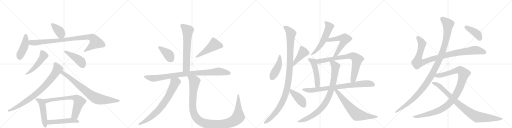
t = 0.00 s
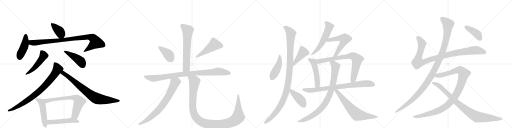
t = 5.21 s
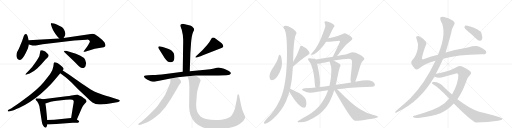
t = 10.42 s
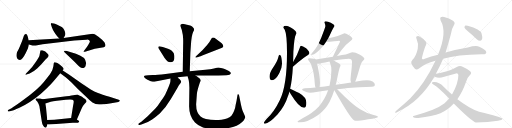
t = 15.63 s
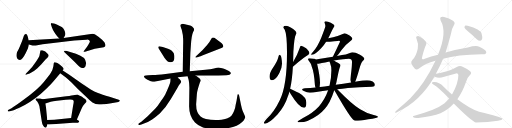
t = 20.84 s
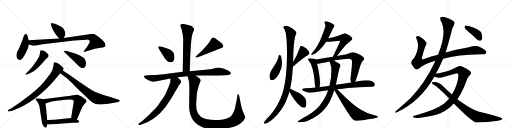
t = 26.05 s

The animated SVG that drew these frames (rendered in a browser with its animation timeline set to each time). Animation: 32 CSS @keyframes rules; one cycle of 26.05 s.

<svg version="1.1" viewBox="0 0 4096 1024" xmlns="http://www.w3.org/2000/svg">
  <g stroke="lightgray" stroke-dasharray="1,1" stroke-width="1" transform="scale(4, 4)">
    <line x1="0" y1="0" x2="256" y2="256"></line>
    <line x1="256" y1="0" x2="0" y2="256"></line>
    <line x1="128" y1="0" x2="128" y2="256"></line>
    <line x1="0" y1="128" x2="256" y2="128"></line>
    <line x1="256" y1="0" x2="512" y2="256"></line>
    <line x1="512" y1="0" x2="256" y2="256"></line>
    <line x1="384" y1="0" x2="384" y2="256"></line>
    <line x1="256" y1="128" x2="512" y2="128"></line>
    <line x1="512" y1="0" x2="768" y2="256"></line>
    <line x1="768" y1="0" x2="512" y2="256"></line>
    <line x1="640" y1="0" x2="640" y2="256"></line>
    <line x1="512" y1="128" x2="768" y2="128"></line>
    <line x1="768" y1="0" x2="1024" y2="256"></line>
    <line x1="1024" y1="0" x2="768" y2="256"></line>
    <line x1="896" y1="0" x2="896" y2="256"></line>
    <line x1="768" y1="128" x2="1024" y2="128"></line>
  </g>
<g transform="scale(1, -1) translate(0, -850)">
   <style type="text/css">
    @keyframes keyframes0 {
      from {
       stroke: black;
       stroke-dashoffset: 391;
       stroke-width: 128;
       }
       56% {
       animation-timing-function: step-end;
       stroke: black;
       stroke-dashoffset: 0;
       stroke-width: 128;
       }
       to {
       stroke: black;
       stroke-width: 1024;
       }
       }
       #make-me-a-hanzi-animation-0 {
         animation: keyframes0 0.568197s both;
         animation-delay: 0.000000s;
         animation-timing-function: linear;
       }
    @keyframes keyframes1 {
      from {
       stroke: black;
       stroke-dashoffset: 442;
       stroke-width: 128;
       }
       59% {
       animation-timing-function: step-end;
       stroke: black;
       stroke-dashoffset: 0;
       stroke-width: 128;
       }
       to {
       stroke: black;
       stroke-width: 1024;
       }
       }
       #make-me-a-hanzi-animation-1 {
         animation: keyframes1 0.609701s both;
         animation-delay: 0.568197s;
         animation-timing-function: linear;
       }
    @keyframes keyframes2 {
      from {
       stroke: black;
       stroke-dashoffset: 929;
       stroke-width: 128;
       }
       75% {
       animation-timing-function: step-end;
       stroke: black;
       stroke-dashoffset: 0;
       stroke-width: 128;
       }
       to {
       stroke: black;
       stroke-width: 1024;
       }
       }
       #make-me-a-hanzi-animation-2 {
         animation: keyframes2 1.006022s both;
         animation-delay: 1.177897s;
         animation-timing-function: linear;
       }
    @keyframes keyframes3 {
      from {
       stroke: black;
       stroke-dashoffset: 499;
       stroke-width: 128;
       }
       62% {
       animation-timing-function: step-end;
       stroke: black;
       stroke-dashoffset: 0;
       stroke-width: 128;
       }
       to {
       stroke: black;
       stroke-width: 1024;
       }
       }
       #make-me-a-hanzi-animation-3 {
         animation: keyframes3 0.656087s both;
         animation-delay: 2.183919s;
         animation-timing-function: linear;
       }
    @keyframes keyframes4 {
      from {
       stroke: black;
       stroke-dashoffset: 449;
       stroke-width: 128;
       }
       59% {
       animation-timing-function: step-end;
       stroke: black;
       stroke-dashoffset: 0;
       stroke-width: 128;
       }
       to {
       stroke: black;
       stroke-width: 1024;
       }
       }
       #make-me-a-hanzi-animation-4 {
         animation: keyframes4 0.615397s both;
         animation-delay: 2.840007s;
         animation-timing-function: linear;
       }
    @keyframes keyframes5 {
      from {
       stroke: black;
       stroke-dashoffset: 830;
       stroke-width: 128;
       }
       73% {
       animation-timing-function: step-end;
       stroke: black;
       stroke-dashoffset: 0;
       stroke-width: 128;
       }
       to {
       stroke: black;
       stroke-width: 1024;
       }
       }
       #make-me-a-hanzi-animation-5 {
         animation: keyframes5 0.925456s both;
         animation-delay: 3.455404s;
         animation-timing-function: linear;
       }
    @keyframes keyframes6 {
      from {
       stroke: black;
       stroke-dashoffset: 783;
       stroke-width: 128;
       }
       72% {
       animation-timing-function: step-end;
       stroke: black;
       stroke-dashoffset: 0;
       stroke-width: 128;
       }
       to {
       stroke: black;
       stroke-width: 1024;
       }
       }
       #make-me-a-hanzi-animation-6 {
         animation: keyframes6 0.887207s both;
         animation-delay: 4.380859s;
         animation-timing-function: linear;
       }
    @keyframes keyframes7 {
      from {
       stroke: black;
       stroke-dashoffset: 497;
       stroke-width: 128;
       }
       62% {
       animation-timing-function: step-end;
       stroke: black;
       stroke-dashoffset: 0;
       stroke-width: 128;
       }
       to {
       stroke: black;
       stroke-width: 1024;
       }
       }
       #make-me-a-hanzi-animation-7 {
         animation: keyframes7 0.654460s both;
         animation-delay: 5.268066s;
         animation-timing-function: linear;
       }
    @keyframes keyframes8 {
      from {
       stroke: black;
       stroke-dashoffset: 698;
       stroke-width: 128;
       }
       69% {
       animation-timing-function: step-end;
       stroke: black;
       stroke-dashoffset: 0;
       stroke-width: 128;
       }
       to {
       stroke: black;
       stroke-width: 1024;
       }
       }
       #make-me-a-hanzi-animation-8 {
         animation: keyframes8 0.818034s both;
         animation-delay: 5.922526s;
         animation-timing-function: linear;
       }
    @keyframes keyframes9 {
      from {
       stroke: black;
       stroke-dashoffset: 503;
       stroke-width: 128;
       }
       62% {
       animation-timing-function: step-end;
       stroke: black;
       stroke-dashoffset: 0;
       stroke-width: 128;
       }
       to {
       stroke: black;
       stroke-width: 1024;
       }
       }
       #make-me-a-hanzi-animation-9 {
         animation: keyframes9 0.659342s both;
         animation-delay: 6.740560s;
         animation-timing-function: linear;
       }
    @keyframes keyframes10 {
      from {
       stroke: black;
       stroke-dashoffset: 651;
       stroke-width: 128;
       }
       68% {
       animation-timing-function: step-end;
       stroke: black;
       stroke-dashoffset: 0;
       stroke-width: 128;
       }
       to {
       stroke: black;
       stroke-width: 1024;
       }
       }
       #make-me-a-hanzi-animation-10 {
         animation: keyframes10 0.779785s both;
         animation-delay: 7.399902s;
         animation-timing-function: linear;
       }
    @keyframes keyframes11 {
      from {
       stroke: black;
       stroke-dashoffset: 389;
       stroke-width: 128;
       }
       56% {
       animation-timing-function: step-end;
       stroke: black;
       stroke-dashoffset: 0;
       stroke-width: 128;
       }
       to {
       stroke: black;
       stroke-width: 1024;
       }
       }
       #make-me-a-hanzi-animation-11 {
         animation: keyframes11 0.566569s both;
         animation-delay: 8.179688s;
         animation-timing-function: linear;
       }
    @keyframes keyframes12 {
      from {
       stroke: black;
       stroke-dashoffset: 492;
       stroke-width: 128;
       }
       62% {
       animation-timing-function: step-end;
       stroke: black;
       stroke-dashoffset: 0;
       stroke-width: 128;
       }
       to {
       stroke: black;
       stroke-width: 1024;
       }
       }
       #make-me-a-hanzi-animation-12 {
         animation: keyframes12 0.650391s both;
         animation-delay: 8.746257s;
         animation-timing-function: linear;
       }
    @keyframes keyframes13 {
      from {
       stroke: black;
       stroke-dashoffset: 940;
       stroke-width: 128;
       }
       75% {
       animation-timing-function: step-end;
       stroke: black;
       stroke-dashoffset: 0;
       stroke-width: 128;
       }
       to {
       stroke: black;
       stroke-width: 1024;
       }
       }
       #make-me-a-hanzi-animation-13 {
         animation: keyframes13 1.014974s both;
         animation-delay: 9.396647s;
         animation-timing-function: linear;
       }
    @keyframes keyframes14 {
      from {
       stroke: black;
       stroke-dashoffset: 743;
       stroke-width: 128;
       }
       71% {
       animation-timing-function: step-end;
       stroke: black;
       stroke-dashoffset: 0;
       stroke-width: 128;
       }
       to {
       stroke: black;
       stroke-width: 1024;
       }
       }
       #make-me-a-hanzi-animation-14 {
         animation: keyframes14 0.854655s both;
         animation-delay: 10.411621s;
         animation-timing-function: linear;
       }
    @keyframes keyframes15 {
      from {
       stroke: black;
       stroke-dashoffset: 1157;
       stroke-width: 128;
       }
       79% {
       animation-timing-function: step-end;
       stroke: black;
       stroke-dashoffset: 0;
       stroke-width: 128;
       }
       to {
       stroke: black;
       stroke-width: 1024;
       }
       }
       #make-me-a-hanzi-animation-15 {
         animation: keyframes15 1.191569s both;
         animation-delay: 11.266276s;
         animation-timing-function: linear;
       }
    @keyframes keyframes16 {
      from {
       stroke: black;
       stroke-dashoffset: 449;
       stroke-width: 128;
       }
       59% {
       animation-timing-function: step-end;
       stroke: black;
       stroke-dashoffset: 0;
       stroke-width: 128;
       }
       to {
       stroke: black;
       stroke-width: 1024;
       }
       }
       #make-me-a-hanzi-animation-16 {
         animation: keyframes16 0.615397s both;
         animation-delay: 12.457845s;
         animation-timing-function: linear;
       }
    @keyframes keyframes17 {
      from {
       stroke: black;
       stroke-dashoffset: 423;
       stroke-width: 128;
       }
       58% {
       animation-timing-function: step-end;
       stroke: black;
       stroke-dashoffset: 0;
       stroke-width: 128;
       }
       to {
       stroke: black;
       stroke-width: 1024;
       }
       }
       #make-me-a-hanzi-animation-17 {
         animation: keyframes17 0.594238s both;
         animation-delay: 13.073242s;
         animation-timing-function: linear;
       }
    @keyframes keyframes18 {
      from {
       stroke: black;
       stroke-dashoffset: 1103;
       stroke-width: 128;
       }
       78% {
       animation-timing-function: step-end;
       stroke: black;
       stroke-dashoffset: 0;
       stroke-width: 128;
       }
       to {
       stroke: black;
       stroke-width: 1024;
       }
       }
       #make-me-a-hanzi-animation-18 {
         animation: keyframes18 1.147624s both;
         animation-delay: 13.667480s;
         animation-timing-function: linear;
       }
    @keyframes keyframes19 {
      from {
       stroke: black;
       stroke-dashoffset: 424;
       stroke-width: 128;
       }
       58% {
       animation-timing-function: step-end;
       stroke: black;
       stroke-dashoffset: 0;
       stroke-width: 128;
       }
       to {
       stroke: black;
       stroke-width: 1024;
       }
       }
       #make-me-a-hanzi-animation-19 {
         animation: keyframes19 0.595052s both;
         animation-delay: 14.815104s;
         animation-timing-function: linear;
       }
    @keyframes keyframes20 {
      from {
       stroke: black;
       stroke-dashoffset: 570;
       stroke-width: 128;
       }
       65% {
       animation-timing-function: step-end;
       stroke: black;
       stroke-dashoffset: 0;
       stroke-width: 128;
       }
       to {
       stroke: black;
       stroke-width: 1024;
       }
       }
       #make-me-a-hanzi-animation-20 {
         animation: keyframes20 0.713867s both;
         animation-delay: 15.410156s;
         animation-timing-function: linear;
       }
    @keyframes keyframes21 {
      from {
       stroke: black;
       stroke-dashoffset: 566;
       stroke-width: 128;
       }
       65% {
       animation-timing-function: step-end;
       stroke: black;
       stroke-dashoffset: 0;
       stroke-width: 128;
       }
       to {
       stroke: black;
       stroke-width: 1024;
       }
       }
       #make-me-a-hanzi-animation-21 {
         animation: keyframes21 0.710612s both;
         animation-delay: 16.124023s;
         animation-timing-function: linear;
       }
    @keyframes keyframes22 {
      from {
       stroke: black;
       stroke-dashoffset: 500;
       stroke-width: 128;
       }
       62% {
       animation-timing-function: step-end;
       stroke: black;
       stroke-dashoffset: 0;
       stroke-width: 128;
       }
       to {
       stroke: black;
       stroke-width: 1024;
       }
       }
       #make-me-a-hanzi-animation-22 {
         animation: keyframes22 0.656901s both;
         animation-delay: 16.834635s;
         animation-timing-function: linear;
       }
    @keyframes keyframes23 {
      from {
       stroke: black;
       stroke-dashoffset: 778;
       stroke-width: 128;
       }
       72% {
       animation-timing-function: step-end;
       stroke: black;
       stroke-dashoffset: 0;
       stroke-width: 128;
       }
       to {
       stroke: black;
       stroke-width: 1024;
       }
       }
       #make-me-a-hanzi-animation-23 {
         animation: keyframes23 0.883138s both;
         animation-delay: 17.491536s;
         animation-timing-function: linear;
       }
    @keyframes keyframes24 {
      from {
       stroke: black;
       stroke-dashoffset: 820;
       stroke-width: 128;
       }
       73% {
       animation-timing-function: step-end;
       stroke: black;
       stroke-dashoffset: 0;
       stroke-width: 128;
       }
       to {
       stroke: black;
       stroke-width: 1024;
       }
       }
       #make-me-a-hanzi-animation-24 {
         animation: keyframes24 0.917318s both;
         animation-delay: 18.374674s;
         animation-timing-function: linear;
       }
    @keyframes keyframes25 {
      from {
       stroke: black;
       stroke-dashoffset: 889;
       stroke-width: 128;
       }
       74% {
       animation-timing-function: step-end;
       stroke: black;
       stroke-dashoffset: 0;
       stroke-width: 128;
       }
       to {
       stroke: black;
       stroke-width: 1024;
       }
       }
       #make-me-a-hanzi-animation-25 {
         animation: keyframes25 0.973470s both;
         animation-delay: 19.291992s;
         animation-timing-function: linear;
       }
    @keyframes keyframes26 {
      from {
       stroke: black;
       stroke-dashoffset: 683;
       stroke-width: 128;
       }
       69% {
       animation-timing-function: step-end;
       stroke: black;
       stroke-dashoffset: 0;
       stroke-width: 128;
       }
       to {
       stroke: black;
       stroke-width: 1024;
       }
       }
       #make-me-a-hanzi-animation-26 {
         animation: keyframes26 0.805827s both;
         animation-delay: 20.265462s;
         animation-timing-function: linear;
       }
    @keyframes keyframes27 {
      from {
       stroke: black;
       stroke-dashoffset: 1018;
       stroke-width: 128;
       }
       77% {
       animation-timing-function: step-end;
       stroke: black;
       stroke-dashoffset: 0;
       stroke-width: 128;
       }
       to {
       stroke: black;
       stroke-width: 1024;
       }
       }
       #make-me-a-hanzi-animation-27 {
         animation: keyframes27 1.078451s both;
         animation-delay: 21.071289s;
         animation-timing-function: linear;
       }
    @keyframes keyframes28 {
      from {
       stroke: black;
       stroke-dashoffset: 1170;
       stroke-width: 128;
       }
       79% {
       animation-timing-function: step-end;
       stroke: black;
       stroke-dashoffset: 0;
       stroke-width: 128;
       }
       to {
       stroke: black;
       stroke-width: 1024;
       }
       }
       #make-me-a-hanzi-animation-28 {
         animation: keyframes28 1.202148s both;
         animation-delay: 22.149740s;
         animation-timing-function: linear;
       }
    @keyframes keyframes29 {
      from {
       stroke: black;
       stroke-dashoffset: 1077;
       stroke-width: 128;
       }
       78% {
       animation-timing-function: step-end;
       stroke: black;
       stroke-dashoffset: 0;
       stroke-width: 128;
       }
       to {
       stroke: black;
       stroke-width: 1024;
       }
       }
       #make-me-a-hanzi-animation-29 {
         animation: keyframes29 1.126465s both;
         animation-delay: 23.351888s;
         animation-timing-function: linear;
       }
    @keyframes keyframes30 {
      from {
       stroke: black;
       stroke-dashoffset: 906;
       stroke-width: 128;
       }
       75% {
       animation-timing-function: step-end;
       stroke: black;
       stroke-dashoffset: 0;
       stroke-width: 128;
       }
       to {
       stroke: black;
       stroke-width: 1024;
       }
       }
       #make-me-a-hanzi-animation-30 {
         animation: keyframes30 0.987305s both;
         animation-delay: 24.478353s;
         animation-timing-function: linear;
       }
    @keyframes keyframes31 {
      from {
       stroke: black;
       stroke-dashoffset: 408;
       stroke-width: 128;
       }
       57% {
       animation-timing-function: step-end;
       stroke: black;
       stroke-dashoffset: 0;
       stroke-width: 128;
       }
       to {
       stroke: black;
       stroke-width: 1024;
       }
       }
       #make-me-a-hanzi-animation-31 {
         animation: keyframes31 0.582031s both;
         animation-delay: 25.465658s;
         animation-timing-function: linear;
       }
</style>
<path d="M 509 546 L 519 564 Q 523 567 523 584 Q 515 622 494 635 Q 481 642 454 655 Q 436 661 431 662 L 415 665 Q 409 666 407 661 Q 405 656 409 651 L 414 635 Q 422 609 441 583 Q 460 556 474 542 C 495 520 495 520 509 546 Z" fill="lightgray"></path> 
<path d="M 229 528 L 223 554 Q 219 568 214 574 Q 209 580 206 579 Q 196 577 191 564 L 176 520 L 151 460 L 137 434 Q 125 403 138 382 Q 144 371 158 371 Q 177 368 205 424 L 223 462 Q 230 489 231 495 L 229 528 Z" fill="lightgray"></path> 
<path d="M 711 530 Q 718 524 719 518 Q 720 511 695 474 L 674 447 Q 667 437 668 436 Q 669 434 680 437 L 706 445 Q 732 453 758 460 L 830 472 Q 844 476 844 489 Q 844 494 839 505 Q 835 516 802 544 Q 770 571 761 575 Q 752 579 741 580 L 509 546 L 474 542 L 229 528 C 199 526 202 504 231 495 L 260 486 Q 266 484 286 487 L 341 496 L 594 527 L 692 532 Q 701 535 711 530 Z" fill="lightgray"></path> 
<path d="M 224 278 L 212 266 Q 202 256 203 253 Q 205 250 218 256 L 237 263 Q 253 270 261 276 Q 270 281 297 303 L 331 336 L 364 374 Q 373 384 381 391 Q 396 405 383 418 Q 363 444 339 448 Q 328 450 325 448 Q 323 446 322 438 L 315 402 Q 310 390 286 354 Q 263 317 224 278 Z" fill="lightgray"></path> 
<path d="M 516 432 L 598 354 L 625 326 Q 642 308 655 307 Q 668 306 673 309 Q 680 316 684 321 Q 695 346 681 372 Q 665 407 561 434 L 529 444 Q 513 445 512 443 Q 511 439 516 432 Z" fill="lightgray"></path> 
<path d="M 502 286 L 507 294 Q 514 301 498 317 Q 482 333 474 337 Q 466 341 455 348 Q 444 355 434 352 Q 431 350 430 342 L 427 320 Q 422 290 407 269 Q 393 247 349 193 Q 306 139 186 50 Q 121 2 92 -15 L 65 -30 Q 60 -35 63 -39 Q 66 -43 80 -39 L 94 -35 Q 107 -34 151 -14 Q 238 25 325 98 Q 383 150 403 172 Q 423 193 482 264 L 502 286 Z" fill="lightgray"></path> 
<path d="M 482 264 L 525 232 Q 536 225 570 192 L 623 138 L 693 72 Q 716 47 740 31 Q 764 14 793 14 Q 822 14 878 22 L 947 35 Q 954 37 958 42 Q 962 46 950 53 L 876 76 Q 814 96 784 107 Q 754 117 726 134 L 651 184 L 554 253 L 502 286 C 477 302 458 282 482 264 Z" fill="lightgray"></path> 
<path d="M 342 57 L 321 62 L 300 63 Q 296 64 290 63 Q 284 61 284 57 Q 284 52 288 48 L 298 39 L 308 21 L 315 2 L 334 -120 Q 340 -164 365 -171 Q 371 -171 375 -158 L 379 -145 L 378 -110 L 368 -9 L 363 23 C 358 53 358 53 342 57 Z" fill="lightgray"></path> 
<path d="M 615 -106 L 654 -16 Q 659 1 676 19 Q 693 36 693 41 Q 689 52 678 60 Q 667 67 659 74 Q 651 80 634 87 Q 621 94 617 94 Q 614 94 597 90 Q 580 86 531 80 L 342 57 C 312 53 334 14 363 23 L 406 36 Q 421 40 455 44 L 527 52 L 561 54 L 579 52 Q 588 50 589 43 Q 592 36 584 0 L 569 -94 C 564 -124 603 -134 615 -106 Z" fill="lightgray"></path> 
<path d="M 379 -145 L 395 -146 L 583 -132 L 624 -132 Q 642 -124 627 -114 Q 620 -111 615 -106 C 596 -91 596 -91 569 -94 L 434 -108 L 378 -110 C 348 -111 349 -143 379 -145 Z" fill="lightgray"></path> 
<path d="M 1518 280 L 1523 429 L 1529 514 Q 1530 528 1534 555 Q 1539 582 1545 594 L 1552 608 Q 1553 614 1552 621 Q 1549 626 1541 634 Q 1531 643 1521 646 L 1471 659 Q 1457 661 1450 657 Q 1443 652 1442 650 L 1444 638 L 1454 613 Q 1465 568 1465 543 Q 1466 518 1465 486 L 1462 276 C 1462 246 1517 250 1518 280 Z" fill="lightgray"></path> 
<path d="M 1395 397 Q 1395 410 1390 424 Q 1384 435 1374 444 Q 1365 453 1344 460 L 1302 474 L 1285 478 Q 1272 481 1269 479 Q 1266 476 1266 471 Q 1266 466 1268 464 L 1317 386 Q 1339 352 1362 352 Q 1398 352 1395 397 Z" fill="lightgray"></path> 
<path d="M 1619 448 L 1568 401 Q 1560 393 1564 391 Q 1564 388 1573 390 L 1597 398 Q 1599 398 1623 408 L 1777 469 Q 1792 474 1784 490 Q 1776 505 1766 511 L 1715 548 Q 1698 551 1695 547 Q 1692 543 1685 530 Q 1679 516 1657 491 L 1619 448 Z" fill="lightgray"></path> 
<path d="M 1564 246 L 1748 246 L 1811 248 Q 1843 249 1847 264 Q 1848 270 1831 282 L 1806 295 Q 1792 301 1777 304 Q 1755 310 1747 310 Q 1739 310 1712 302 Q 1686 294 1643 292 L 1518 280 L 1462 276 L 1325 259 Q 1256 250 1222 250 L 1186 248 Q 1182 248 1167 246 Q 1153 244 1152 241 Q 1149 230 1180 213 Q 1211 196 1222 196 Q 1234 196 1253 200 L 1364 222 L 1422 233 L 1500 240 L 1564 246 Z" fill="lightgray"></path> 
<path d="M 1364 222 L 1363 199 Q 1363 185 1321 92 Q 1311 74 1285 38 Q 1262 1 1241 -20 Q 1182 -83 1131 -123 L 1112 -135 Q 1104 -140 1107 -146 Q 1111 -153 1117 -150 L 1131 -146 Q 1186 -129 1217 -106 Q 1248 -84 1278 -58 Q 1328 -7 1367 59 L 1419 147 Q 1432 170 1442 182 Q 1452 193 1448 203 L 1438 216 Q 1428 222 1422 233 C 1403 257 1365 252 1364 222 Z" fill="lightgray"></path> 
<path d="M 1513 187 L 1515 148 L 1513 5 Q 1512 -32 1524 -69 Q 1537 -106 1560 -129 Q 1583 -152 1620 -167 Q 1658 -182 1729 -182 Q 1881 -182 1937 -126 Q 1950 -113 1954 -105 Q 1958 -98 1962 -88 L 1960 -80 L 1940 -33 Q 1934 -18 1927 16 L 1913 87 Q 1911 95 1906 97 Q 1901 99 1899 85 L 1892 43 Q 1884 9 1883 -1 Q 1882 -12 1873 -36 Q 1864 -60 1853 -73 Q 1843 -86 1820 -95 Q 1800 -105 1749 -109 Q 1698 -113 1647 -101 Q 1596 -90 1579 -46 Q 1569 -26 1569 16 L 1575 99 Q 1577 127 1599 191 L 1605 205 Q 1605 213 1599 220 Q 1589 229 1583 232 Q 1581 236 1564 246 C 1540 263 1491 269 1500 240 L 1506 223 Q 1510 212 1513 187 Z" fill="lightgray"></path> 
<path d="M 2235 413 Q 2230 413 2224 384 Q 2218 359 2185 310 Q 2156 267 2156 241 Q 2156 209 2176 209 Q 2206 209 2236 269 Q 2256 310 2256 341 Q 2256 360 2252 383 Q 2248 413 2235 413 Z" fill="lightgray"></path> 
<path d="M 2343 317 Q 2443 401 2464 410 Q 2475 418 2475 428 Q 2475 440 2449 464 Q 2421 484 2407 484 Q 2402 484 2396 463 Q 2381 417 2345 354 C 2330 328 2320 298 2343 317 Z" fill="lightgray"></path> 
<path d="M 2288 644 Q 2267 644 2267 633 Q 2267 628 2278 612 Q 2296 574 2296 428 Q 2296 166 2238 48 Q 2193 -46 2134 -100 Q 2111 -127 2111 -131 Q 2111 -137 2120 -139 Q 2151 -139 2218 -68 Q 2279 0 2306 88 Q 2311 100 2315 116 L 2321 141 Q 2337 207 2343 317 L 2345 354 Q 2346 393 2347 436 Q 2354 555 2367 574 Q 2372 583 2372 585 Q 2372 602 2329 628 Q 2302 644 2288 644 Z" fill="lightgray"></path> 
<path d="M 2315 116 Q 2320 108 2328 95 Q 2393 -11 2432 -11 Q 2451 -11 2451 29 Q 2451 72 2393 106 Q 2345 132 2321 141 C 2293 152 2299 141 2315 116 Z" fill="lightgray"></path> 
<path d="M 2607 681 Q 2596 681 2596 673 Q 2596 670 2598 664 Q 2603 651 2603 640 Q 2596 614 2570 549 Q 2541 479 2506 438 Q 2487 415 2487 413 L 2500 413 Q 2521 413 2569 464 Q 2590 485 2609 516 L 2626 545 Q 2638 566 2649 592 Q 2661 618 2670 632 Q 2676 640 2676 644 Q 2676 654 2646 669 Q 2623 681 2607 681 Z" fill="lightgray"></path> 
<path d="M 2609 516 L 2611 516 Q 2636 516 2674 520 Q 2708 524 2712 524 Q 2720 524 2720 516 Q 2695 462 2663 397 C 2650 370 2677 379 2696 402 Q 2710 419 2731 449 Q 2768 498 2804 523 Q 2819 534 2819 541 Q 2819 551 2793 569 Q 2765 585 2756 585 Q 2751 585 2727 573 Q 2707 563 2665 553 Q 2646 548 2626 545 C 2596 540 2579 516 2609 516 Z" fill="lightgray"></path> 
<path d="M 2526 374 Q 2522 379 2512 381 Q 2499 384 2475 384 Q 2464 384 2464 377 Q 2464 372 2473 360 Q 2488 344 2495 314 Q 2512 274 2519 173 Q 2520 161 2524 151 C 2533 123 2553 125 2557 155 Q 2559 167 2560 188 Q 2560 239 2537 341 L 2526 374 Z" fill="lightgray"></path> 
<path d="M 2663 397 L 2526 374 C 2496 369 2507 340 2537 341 L 2548 341 Q 2558 341 2636 358 L 2671 366 Q 2757 381 2791 381 Q 2816 381 2816 356 Q 2816 317 2807 251 Q 2804 219 2804 213 Q 2804 206 2809 191 C 2817 162 2831 169 2842 197 Q 2854 225 2874 296 Q 2889 352 2902 362 Q 2915 375 2915 381 Q 2915 392 2876 415 Q 2843 432 2819 432 Q 2813 432 2794 425 Q 2767 413 2736 410 L 2696 402 L 2663 397 Z" fill="lightgray"></path> 
<path d="M 2524 151 Q 2483 146 2439 144 Q 2417 144 2416 132 Q 2417 128 2431 122 Q 2456 110 2479 109 Q 2499 109 2543 117 Q 2579 122 2625 128 L 2698 137 Q 2738 142 2783 147 Q 2870 155 2976 157 Q 2999 157 2999 172 Q 2999 186 2981 198 Q 2960 209 2936 209 Q 2901 209 2863 201 Q 2853 199 2842 197 L 2809 191 Q 2744 181 2686 172 L 2636 165 Q 2597 159 2561 155 L 2557 155 L 2524 151 Z" fill="lightgray"></path> 
<path d="M 2625 128 Q 2599 54 2551 -1 Q 2504 -52 2424 -94 Q 2380 -120 2380 -124 Q 2380 -128 2399 -128 Q 2462 -128 2545 -69 Q 2602 -28 2637 37 Q 2657 74 2674 128 L 2686 172 Q 2691 189 2695 211 Q 2712 297 2718 311 Q 2724 324 2724 329 Q 2724 339 2686 357 Q 2678 362 2671 366 C 2645 381 2626 386 2636 358 Q 2637 354 2641 344 Q 2651 319 2651 289 Q 2651 227 2636 165 L 2625 128 Z" fill="lightgray"></path> 
<path d="M 2674 128 Q 2684 113 2705 77 Q 2794 -75 2824 -105 Q 2836 -116 2844 -116 Q 2879 -116 2946 -104 Q 3024 -94 3024 -84 Q 3024 -79 2989 -70 Q 2926 -53 2881 -24 Q 2816 17 2716 119 L 2698 137 C 2676 159 2658 153 2674 128 Z" fill="lightgray"></path> 
<path d="M 3545 380 Q 3659 413 3851 416 Q 3876 413 3887 422 Q 3894 429 3887 442 Q 3880 455 3834 477 Q 3807 489 3742 470 Q 3661 457 3565 430 L 3504 412 Q 3449 399 3398 380 Q 3382 373 3378 378 Q 3372 382 3377 395 Q 3396 468 3408 490 Q 3417 503 3405 518 Q 3387 543 3356 559 Q 3343 566 3332 558 Q 3325 554 3334 534 Q 3349 503 3342 461 Q 3329 400 3300 373 Q 3285 357 3291 343 Q 3300 321 3319 301 Q 3332 288 3352 303 Q 3400 343 3484 365 L 3545 380 Z" fill="lightgray"></path> 
<path d="M 3487 260 Q 3520 321 3545 380 L 3565 430 Q 3605 565 3610 590 Q 3614 621 3632 651 Q 3645 672 3624 685 Q 3594 706 3553 714 Q 3534 718 3525 712 Q 3518 705 3525 687 Q 3580 594 3504 412 L 3484 365 Q 3397 181 3283 65 Q 3234 19 3170 -35 Q 3163 -42 3161 -48 Q 3160 -55 3176 -47 Q 3360 35 3476 238 L 3487 260 Z" fill="lightgray"></path> 
<path d="M 3659 57 Q 3699 112 3728 194 Q 3738 231 3760 250 Q 3778 265 3759 282 Q 3737 301 3701 317 Q 3679 326 3654 315 Q 3596 281 3512 265 Q 3497 264 3487 260 C 3458 254 3448 247 3476 238 Q 3477 237 3482 235 Q 3512 222 3554 237 L 3648 263 Q 3664 270 3667 251 Q 3667 184 3616 94 L 3593 63 Q 3575 42 3554 22 Q 3487 -30 3315 -75 Q 3297 -78 3307 -88 Q 3314 -95 3347 -93 Q 3459 -83 3524 -56 Q 3584 -29 3630 22 L 3659 57 Z" fill="lightgray"></path> 
<path d="M 3630 22 Q 3774 -122 3806 -129 Q 3906 -129 3984 -115 Q 4021 -109 4019 -99 Q 4016 -87 3833 -44 Q 3751 -14 3659 57 L 3616 94 Q 3582 124 3549 157 Q 3512 194 3476 194 Q 3458 195 3455 189 Q 3454 182 3470 172 Q 3507 151 3593 63 L 3630 22 Z" fill="lightgray"></path> 
<path d="M 3745 598 Q 3779 570 3814 537 Q 3827 525 3842 525 Q 3852 526 3857 539 Q 3861 552 3853 581 Q 3844 615 3741 644 Q 3726 648 3720 645 Q 3716 641 3716 629 Q 3720 619 3745 598 Z" fill="lightgray"></path> 
      <clipPath id="make-me-a-hanzi-clip-0">
      <path d="M 509 546 L 519 564 Q 523 567 523 584 Q 515 622 494 635 Q 481 642 454 655 Q 436 661 431 662 L 415 665 Q 409 666 407 661 Q 405 656 409 651 L 414 635 Q 422 609 441 583 Q 460 556 474 542 C 495 520 495 520 509 546 Z" fill="lightgray"></path>
      </clipPath>
      <path clip-path="url(#make-me-a-hanzi-clip-0)" d="M 414 657 L 472 605 L 502 556 " fill="none" id="make-me-a-hanzi-animation-0" stroke-dasharray="263 526" stroke-linecap="round"></path>

      <clipPath id="make-me-a-hanzi-clip-1">
      <path d="M 229 528 L 223 554 Q 219 568 214 574 Q 209 580 206 579 Q 196 577 191 564 L 176 520 L 151 460 L 137 434 Q 125 403 138 382 Q 144 371 158 371 Q 177 368 205 424 L 223 462 Q 230 489 231 495 L 229 528 Z" fill="lightgray"></path>
      </clipPath>
      <path clip-path="url(#make-me-a-hanzi-clip-1)" d="M 206 569 L 200 498 L 156 392 " fill="none" id="make-me-a-hanzi-animation-1" stroke-dasharray="314 628" stroke-linecap="round"></path>

      <clipPath id="make-me-a-hanzi-clip-2">
      <path d="M 711 530 Q 718 524 719 518 Q 720 511 695 474 L 674 447 Q 667 437 668 436 Q 669 434 680 437 L 706 445 Q 732 453 758 460 L 830 472 Q 844 476 844 489 Q 844 494 839 505 Q 835 516 802 544 Q 770 571 761 575 Q 752 579 741 580 L 509 546 L 474 542 L 229 528 C 199 526 202 504 231 495 L 260 486 Q 266 484 286 487 L 341 496 L 594 527 L 692 532 Q 701 535 711 530 Z" fill="lightgray"></path>
      </clipPath>
      <path clip-path="url(#make-me-a-hanzi-clip-2)" d="M 237 523 L 246 512 L 275 508 L 705 554 L 741 546 L 767 511 L 674 440 " fill="none" id="make-me-a-hanzi-animation-2" stroke-dasharray="801 1602" stroke-linecap="round"></path>

      <clipPath id="make-me-a-hanzi-clip-3">
      <path d="M 224 278 L 212 266 Q 202 256 203 253 Q 205 250 218 256 L 237 263 Q 253 270 261 276 Q 270 281 297 303 L 331 336 L 364 374 Q 373 384 381 391 Q 396 405 383 418 Q 363 444 339 448 Q 328 450 325 448 Q 323 446 322 438 L 315 402 Q 310 390 286 354 Q 263 317 224 278 Z" fill="lightgray"></path>
      </clipPath>
      <path clip-path="url(#make-me-a-hanzi-clip-3)" d="M 332 440 L 349 406 L 338 386 L 279 310 L 210 258 " fill="none" id="make-me-a-hanzi-animation-3" stroke-dasharray="371 742" stroke-linecap="round"></path>

      <clipPath id="make-me-a-hanzi-clip-4">
      <path d="M 516 432 L 598 354 L 625 326 Q 642 308 655 307 Q 668 306 673 309 Q 680 316 684 321 Q 695 346 681 372 Q 665 407 561 434 L 529 444 Q 513 445 512 443 Q 511 439 516 432 Z" fill="lightgray"></path>
      </clipPath>
      <path clip-path="url(#make-me-a-hanzi-clip-4)" d="M 516 438 L 628 374 L 651 352 L 665 323 " fill="none" id="make-me-a-hanzi-animation-4" stroke-dasharray="321 642" stroke-linecap="round"></path>

      <clipPath id="make-me-a-hanzi-clip-5">
      <path d="M 502 286 L 507 294 Q 514 301 498 317 Q 482 333 474 337 Q 466 341 455 348 Q 444 355 434 352 Q 431 350 430 342 L 427 320 Q 422 290 407 269 Q 393 247 349 193 Q 306 139 186 50 Q 121 2 92 -15 L 65 -30 Q 60 -35 63 -39 Q 66 -43 80 -39 L 94 -35 Q 107 -34 151 -14 Q 238 25 325 98 Q 383 150 403 172 Q 423 193 482 264 L 502 286 Z" fill="lightgray"></path>
      </clipPath>
      <path clip-path="url(#make-me-a-hanzi-clip-5)" d="M 440 344 L 460 294 L 427 244 L 345 149 L 214 43 L 119 -15 L 68 -35 " fill="none" id="make-me-a-hanzi-animation-5" stroke-dasharray="702 1404" stroke-linecap="round"></path>

      <clipPath id="make-me-a-hanzi-clip-6">
      <path d="M 482 264 L 525 232 Q 536 225 570 192 L 623 138 L 693 72 Q 716 47 740 31 Q 764 14 793 14 Q 822 14 878 22 L 947 35 Q 954 37 958 42 Q 962 46 950 53 L 876 76 Q 814 96 784 107 Q 754 117 726 134 L 651 184 L 554 253 L 502 286 C 477 302 458 282 482 264 Z" fill="lightgray"></path>
      </clipPath>
      <path clip-path="url(#make-me-a-hanzi-clip-6)" d="M 491 265 L 514 261 L 701 110 L 769 65 L 848 50 L 949 44 " fill="none" id="make-me-a-hanzi-animation-6" stroke-dasharray="655 1310" stroke-linecap="round"></path>

      <clipPath id="make-me-a-hanzi-clip-7">
      <path d="M 342 57 L 321 62 L 300 63 Q 296 64 290 63 Q 284 61 284 57 Q 284 52 288 48 L 298 39 L 308 21 L 315 2 L 334 -120 Q 340 -164 365 -171 Q 371 -171 375 -158 L 379 -145 L 378 -110 L 368 -9 L 363 23 C 358 53 358 53 342 57 Z" fill="lightgray"></path>
      </clipPath>
      <path clip-path="url(#make-me-a-hanzi-clip-7)" d="M 292 55 L 327 36 L 338 14 L 363 -161 " fill="none" id="make-me-a-hanzi-animation-7" stroke-dasharray="369 738" stroke-linecap="round"></path>

      <clipPath id="make-me-a-hanzi-clip-8">
      <path d="M 615 -106 L 654 -16 Q 659 1 676 19 Q 693 36 693 41 Q 689 52 678 60 Q 667 67 659 74 Q 651 80 634 87 Q 621 94 617 94 Q 614 94 597 90 Q 580 86 531 80 L 342 57 C 312 53 334 14 363 23 L 406 36 Q 421 40 455 44 L 527 52 L 561 54 L 579 52 Q 588 50 589 43 Q 592 36 584 0 L 569 -94 C 564 -124 603 -134 615 -106 Z" fill="lightgray"></path>
      </clipPath>
      <path clip-path="url(#make-me-a-hanzi-clip-8)" d="M 350 54 L 371 44 L 559 70 L 615 61 L 634 38 L 599 -75 L 579 -88 " fill="none" id="make-me-a-hanzi-animation-8" stroke-dasharray="570 1140" stroke-linecap="round"></path>

      <clipPath id="make-me-a-hanzi-clip-9">
      <path d="M 379 -145 L 395 -146 L 583 -132 L 624 -132 Q 642 -124 627 -114 Q 620 -111 615 -106 C 596 -91 596 -91 569 -94 L 434 -108 L 378 -110 C 348 -111 349 -143 379 -145 Z" fill="lightgray"></path>
      </clipPath>
      <path clip-path="url(#make-me-a-hanzi-clip-9)" d="M 383 -139 L 400 -127 L 563 -113 L 625 -123 " fill="none" id="make-me-a-hanzi-animation-9" stroke-dasharray="375 750" stroke-linecap="round"></path>

      <clipPath id="make-me-a-hanzi-clip-10">
      <path d="M 1518 280 L 1523 429 L 1529 514 Q 1530 528 1534 555 Q 1539 582 1545 594 L 1552 608 Q 1553 614 1552 621 Q 1549 626 1541 634 Q 1531 643 1521 646 L 1471 659 Q 1457 661 1450 657 Q 1443 652 1442 650 L 1444 638 L 1454 613 Q 1465 568 1465 543 Q 1466 518 1465 486 L 1462 276 C 1462 246 1517 250 1518 280 Z" fill="lightgray"></path>
      </clipPath>
      <path clip-path="url(#make-me-a-hanzi-clip-10)" d="M 1453 646 L 1502 605 L 1491 306 L 1469 283 " fill="none" id="make-me-a-hanzi-animation-10" stroke-dasharray="523 1046" stroke-linecap="round"></path>

      <clipPath id="make-me-a-hanzi-clip-11">
      <path d="M 1395 397 Q 1395 410 1390 424 Q 1384 435 1374 444 Q 1365 453 1344 460 L 1302 474 L 1285 478 Q 1272 481 1269 479 Q 1266 476 1266 471 Q 1266 466 1268 464 L 1317 386 Q 1339 352 1362 352 Q 1398 352 1395 397 Z" fill="lightgray"></path>
      </clipPath>
      <path clip-path="url(#make-me-a-hanzi-clip-11)" d="M 1273 473 L 1343 418 L 1366 381 " fill="none" id="make-me-a-hanzi-animation-11" stroke-dasharray="261 522" stroke-linecap="round"></path>

      <clipPath id="make-me-a-hanzi-clip-12">
      <path d="M 1619 448 L 1568 401 Q 1560 393 1564 391 Q 1564 388 1573 390 L 1597 398 Q 1599 398 1623 408 L 1777 469 Q 1792 474 1784 490 Q 1776 505 1766 511 L 1715 548 Q 1698 551 1695 547 Q 1692 543 1685 530 Q 1679 516 1657 491 L 1619 448 Z" fill="lightgray"></path>
      </clipPath>
      <path clip-path="url(#make-me-a-hanzi-clip-12)" d="M 1774 482 L 1715 493 L 1609 416 L 1569 395 " fill="none" id="make-me-a-hanzi-animation-12" stroke-dasharray="364 728" stroke-linecap="round"></path>

      <clipPath id="make-me-a-hanzi-clip-13">
      <path d="M 1564 246 L 1748 246 L 1811 248 Q 1843 249 1847 264 Q 1848 270 1831 282 L 1806 295 Q 1792 301 1777 304 Q 1755 310 1747 310 Q 1739 310 1712 302 Q 1686 294 1643 292 L 1518 280 L 1462 276 L 1325 259 Q 1256 250 1222 250 L 1186 248 Q 1182 248 1167 246 Q 1153 244 1152 241 Q 1149 230 1180 213 Q 1211 196 1222 196 Q 1234 196 1253 200 L 1364 222 L 1422 233 L 1500 240 L 1564 246 Z" fill="lightgray"></path>
      </clipPath>
      <path clip-path="url(#make-me-a-hanzi-clip-13)" d="M 1161 239 L 1179 230 L 1227 223 L 1426 253 L 1747 278 L 1838 264 " fill="none" id="make-me-a-hanzi-animation-13" stroke-dasharray="812 1624" stroke-linecap="round"></path>

      <clipPath id="make-me-a-hanzi-clip-14">
      <path d="M 1364 222 L 1363 199 Q 1363 185 1321 92 Q 1311 74 1285 38 Q 1262 1 1241 -20 Q 1182 -83 1131 -123 L 1112 -135 Q 1104 -140 1107 -146 Q 1111 -153 1117 -150 L 1131 -146 Q 1186 -129 1217 -106 Q 1248 -84 1278 -58 Q 1328 -7 1367 59 L 1419 147 Q 1432 170 1442 182 Q 1452 193 1448 203 L 1438 216 Q 1428 222 1422 233 C 1403 257 1365 252 1364 222 Z" fill="lightgray"></path>
      </clipPath>
      <path clip-path="url(#make-me-a-hanzi-clip-14)" d="M 1373 216 L 1400 188 L 1347 79 L 1307 19 L 1264 -35 L 1222 -74 L 1179 -108 L 1114 -143 " fill="none" id="make-me-a-hanzi-animation-14" stroke-dasharray="615 1230" stroke-linecap="round"></path>

      <clipPath id="make-me-a-hanzi-clip-15">
      <path d="M 1513 187 L 1515 148 L 1513 5 Q 1512 -32 1524 -69 Q 1537 -106 1560 -129 Q 1583 -152 1620 -167 Q 1658 -182 1729 -182 Q 1881 -182 1937 -126 Q 1950 -113 1954 -105 Q 1958 -98 1962 -88 L 1960 -80 L 1940 -33 Q 1934 -18 1927 16 L 1913 87 Q 1911 95 1906 97 Q 1901 99 1899 85 L 1892 43 Q 1884 9 1883 -1 Q 1882 -12 1873 -36 Q 1864 -60 1853 -73 Q 1843 -86 1820 -95 Q 1800 -105 1749 -109 Q 1698 -113 1647 -101 Q 1596 -90 1579 -46 Q 1569 -26 1569 16 L 1575 99 Q 1577 127 1599 191 L 1605 205 Q 1605 213 1599 220 Q 1589 229 1583 232 Q 1581 236 1564 246 C 1540 263 1491 269 1500 240 L 1506 223 Q 1510 212 1513 187 Z" fill="lightgray"></path>
      </clipPath>
      <path clip-path="url(#make-me-a-hanzi-clip-15)" d="M 1507 238 L 1548 207 L 1556 194 L 1542 60 L 1541 -2 L 1550 -54 L 1579 -103 L 1604 -122 L 1637 -136 L 1720 -147 L 1795 -142 L 1840 -131 L 1889 -104 L 1907 -80 L 1906 89 " fill="none" id="make-me-a-hanzi-animation-15" stroke-dasharray="1029 2058" stroke-linecap="round"></path>

      <clipPath id="make-me-a-hanzi-clip-16">
      <path d="M 2235 413 Q 2230 413 2224 384 Q 2218 359 2185 310 Q 2156 267 2156 241 Q 2156 209 2176 209 Q 2206 209 2236 269 Q 2256 310 2256 341 Q 2256 360 2252 383 Q 2248 413 2235 413 Z" fill="lightgray"></path>
      </clipPath>
      <path clip-path="url(#make-me-a-hanzi-clip-16)" d="M 2237 406 L 2238 373 L 2228 326 L 2176 227 " fill="none" id="make-me-a-hanzi-animation-16" stroke-dasharray="321 642" stroke-linecap="round"></path>

      <clipPath id="make-me-a-hanzi-clip-17">
      <path d="M 2343 317 Q 2443 401 2464 410 Q 2475 418 2475 428 Q 2475 440 2449 464 Q 2421 484 2407 484 Q 2402 484 2396 463 Q 2381 417 2345 354 C 2330 328 2320 298 2343 317 Z" fill="lightgray"></path>
      </clipPath>
      <path clip-path="url(#make-me-a-hanzi-clip-17)" d="M 2411 475 L 2425 431 L 2352 335 " fill="none" id="make-me-a-hanzi-animation-17" stroke-dasharray="295 590" stroke-linecap="round"></path>

      <clipPath id="make-me-a-hanzi-clip-18">
      <path d="M 2288 644 Q 2267 644 2267 633 Q 2267 628 2278 612 Q 2296 574 2296 428 Q 2296 166 2238 48 Q 2193 -46 2134 -100 Q 2111 -127 2111 -131 Q 2111 -137 2120 -139 Q 2151 -139 2218 -68 Q 2279 0 2306 88 Q 2311 100 2315 116 L 2321 141 Q 2337 207 2343 317 L 2345 354 Q 2346 393 2347 436 Q 2354 555 2367 574 Q 2372 583 2372 585 Q 2372 602 2329 628 Q 2302 644 2288 644 Z" fill="lightgray"></path>
      </clipPath>
      <path clip-path="url(#make-me-a-hanzi-clip-18)" d="M 2277 632 L 2309 609 L 2327 582 L 2316 275 L 2301 163 L 2266 48 L 2224 -26 L 2182 -79 L 2119 -131 " fill="none" id="make-me-a-hanzi-animation-18" stroke-dasharray="975 1950" stroke-linecap="round"></path>

      <clipPath id="make-me-a-hanzi-clip-19">
      <path d="M 2315 116 Q 2320 108 2328 95 Q 2393 -11 2432 -11 Q 2451 -11 2451 29 Q 2451 72 2393 106 Q 2345 132 2321 141 C 2293 152 2299 141 2315 116 Z" fill="lightgray"></path>
      </clipPath>
      <path clip-path="url(#make-me-a-hanzi-clip-19)" d="M 2323 134 L 2331 119 L 2412 42 L 2430 7 " fill="none" id="make-me-a-hanzi-animation-19" stroke-dasharray="296 592" stroke-linecap="round"></path>

      <clipPath id="make-me-a-hanzi-clip-20">
      <path d="M 2607 681 Q 2596 681 2596 673 Q 2596 670 2598 664 Q 2603 651 2603 640 Q 2596 614 2570 549 Q 2541 479 2506 438 Q 2487 415 2487 413 L 2500 413 Q 2521 413 2569 464 Q 2590 485 2609 516 L 2626 545 Q 2638 566 2649 592 Q 2661 618 2670 632 Q 2676 640 2676 644 Q 2676 654 2646 669 Q 2623 681 2607 681 Z" fill="lightgray"></path>
      </clipPath>
      <path clip-path="url(#make-me-a-hanzi-clip-20)" d="M 2606 671 L 2636 638 L 2615 585 L 2559 481 L 2526 440 L 2494 414 " fill="none" id="make-me-a-hanzi-animation-20" stroke-dasharray="442 884" stroke-linecap="round"></path>

      <clipPath id="make-me-a-hanzi-clip-21">
      <path d="M 2609 516 L 2611 516 Q 2636 516 2674 520 Q 2708 524 2712 524 Q 2720 524 2720 516 Q 2695 462 2663 397 C 2650 370 2677 379 2696 402 Q 2710 419 2731 449 Q 2768 498 2804 523 Q 2819 534 2819 541 Q 2819 551 2793 569 Q 2765 585 2756 585 Q 2751 585 2727 573 Q 2707 563 2665 553 Q 2646 548 2626 545 C 2596 540 2579 516 2609 516 Z" fill="lightgray"></path>
      </clipPath>
      <path clip-path="url(#make-me-a-hanzi-clip-21)" d="M 2618 519 L 2636 532 L 2693 542 L 2721 546 L 2756 540 L 2748 511 L 2688 415 L 2668 404 " fill="none" id="make-me-a-hanzi-animation-21" stroke-dasharray="438 876" stroke-linecap="round"></path>

      <clipPath id="make-me-a-hanzi-clip-22">
      <path d="M 2526 374 Q 2522 379 2512 381 Q 2499 384 2475 384 Q 2464 384 2464 377 Q 2464 372 2473 360 Q 2488 344 2495 314 Q 2512 274 2519 173 Q 2520 161 2524 151 C 2533 123 2553 125 2557 155 Q 2559 167 2560 188 Q 2560 239 2537 341 L 2526 374 Z" fill="lightgray"></path>
      </clipPath>
      <path clip-path="url(#make-me-a-hanzi-clip-22)" d="M 2472 376 L 2505 357 L 2517 326 L 2530 272 L 2539 193 L 2539 173 L 2529 158 " fill="none" id="make-me-a-hanzi-animation-22" stroke-dasharray="372 744" stroke-linecap="round"></path>

      <clipPath id="make-me-a-hanzi-clip-23">
      <path d="M 2663 397 L 2526 374 C 2496 369 2507 340 2537 341 L 2548 341 Q 2558 341 2636 358 L 2671 366 Q 2757 381 2791 381 Q 2816 381 2816 356 Q 2816 317 2807 251 Q 2804 219 2804 213 Q 2804 206 2809 191 C 2817 162 2831 169 2842 197 Q 2854 225 2874 296 Q 2889 352 2902 362 Q 2915 375 2915 381 Q 2915 392 2876 415 Q 2843 432 2819 432 Q 2813 432 2794 425 Q 2767 413 2736 410 L 2696 402 L 2663 397 Z" fill="lightgray"></path>
      </clipPath>
      <path clip-path="url(#make-me-a-hanzi-clip-23)" d="M 2534 371 L 2555 360 L 2795 403 L 2823 402 L 2841 392 L 2857 375 L 2830 230 L 2813 199 " fill="none" id="make-me-a-hanzi-animation-23" stroke-dasharray="650 1300" stroke-linecap="round"></path>

      <clipPath id="make-me-a-hanzi-clip-24">
      <path d="M 2524 151 Q 2483 146 2439 144 Q 2417 144 2416 132 Q 2417 128 2431 122 Q 2456 110 2479 109 Q 2499 109 2543 117 Q 2579 122 2625 128 L 2698 137 Q 2738 142 2783 147 Q 2870 155 2976 157 Q 2999 157 2999 172 Q 2999 186 2981 198 Q 2960 209 2936 209 Q 2901 209 2863 201 Q 2853 199 2842 197 L 2809 191 Q 2744 181 2686 172 L 2636 165 Q 2597 159 2561 155 L 2557 155 L 2524 151 Z" fill="lightgray"></path>
      </clipPath>
      <path clip-path="url(#make-me-a-hanzi-clip-24)" d="M 2423 134 L 2503 129 L 2916 182 L 2942 183 L 2982 174 " fill="none" id="make-me-a-hanzi-animation-24" stroke-dasharray="692 1384" stroke-linecap="round"></path>

      <clipPath id="make-me-a-hanzi-clip-25">
      <path d="M 2625 128 Q 2599 54 2551 -1 Q 2504 -52 2424 -94 Q 2380 -120 2380 -124 Q 2380 -128 2399 -128 Q 2462 -128 2545 -69 Q 2602 -28 2637 37 Q 2657 74 2674 128 L 2686 172 Q 2691 189 2695 211 Q 2712 297 2718 311 Q 2724 324 2724 329 Q 2724 339 2686 357 Q 2678 362 2671 366 C 2645 381 2626 386 2636 358 Q 2637 354 2641 344 Q 2651 319 2651 289 Q 2651 227 2636 165 L 2625 128 Z" fill="lightgray"></path>
      </clipPath>
      <path clip-path="url(#make-me-a-hanzi-clip-25)" d="M 2643 353 L 2669 338 L 2684 320 L 2674 227 L 2658 156 L 2624 64 L 2579 -7 L 2525 -57 L 2467 -93 L 2383 -124 " fill="none" id="make-me-a-hanzi-animation-25" stroke-dasharray="761 1522" stroke-linecap="round"></path>

      <clipPath id="make-me-a-hanzi-clip-26">
      <path d="M 2674 128 Q 2684 113 2705 77 Q 2794 -75 2824 -105 Q 2836 -116 2844 -116 Q 2879 -116 2946 -104 Q 3024 -94 3024 -84 Q 3024 -79 2989 -70 Q 2926 -53 2881 -24 Q 2816 17 2716 119 L 2698 137 C 2676 159 2658 153 2674 128 Z" fill="lightgray"></path>
      </clipPath>
      <path clip-path="url(#make-me-a-hanzi-clip-26)" d="M 2682 129 L 2712 101 L 2795 -5 L 2854 -65 L 2955 -83 L 3020 -84 " fill="none" id="make-me-a-hanzi-animation-26" stroke-dasharray="555 1110" stroke-linecap="round"></path>

      <clipPath id="make-me-a-hanzi-clip-27">
      <path d="M 3545 380 Q 3659 413 3851 416 Q 3876 413 3887 422 Q 3894 429 3887 442 Q 3880 455 3834 477 Q 3807 489 3742 470 Q 3661 457 3565 430 L 3504 412 Q 3449 399 3398 380 Q 3382 373 3378 378 Q 3372 382 3377 395 Q 3396 468 3408 490 Q 3417 503 3405 518 Q 3387 543 3356 559 Q 3343 566 3332 558 Q 3325 554 3334 534 Q 3349 503 3342 461 Q 3329 400 3300 373 Q 3285 357 3291 343 Q 3300 321 3319 301 Q 3332 288 3352 303 Q 3400 343 3484 365 L 3545 380 Z" fill="lightgray"></path>
      </clipPath>
      <path clip-path="url(#make-me-a-hanzi-clip-27)" d="M 3342 550 L 3375 504 L 3361 430 L 3344 382 L 3342 351 L 3393 355 L 3563 408 L 3699 435 L 3819 448 L 3876 431 " fill="none" id="make-me-a-hanzi-animation-27" stroke-dasharray="890 1780" stroke-linecap="round"></path>

      <clipPath id="make-me-a-hanzi-clip-28">
      <path d="M 3487 260 Q 3520 321 3545 380 L 3565 430 Q 3605 565 3610 590 Q 3614 621 3632 651 Q 3645 672 3624 685 Q 3594 706 3553 714 Q 3534 718 3525 712 Q 3518 705 3525 687 Q 3580 594 3504 412 L 3484 365 Q 3397 181 3283 65 Q 3234 19 3170 -35 Q 3163 -42 3161 -48 Q 3160 -55 3176 -47 Q 3360 35 3476 238 L 3487 260 Z" fill="lightgray"></path>
      </clipPath>
      <path clip-path="url(#make-me-a-hanzi-clip-28)" d="M 3534 703 L 3585 657 L 3576 570 L 3546 449 L 3483 305 L 3423 200 L 3344 98 L 3267 24 L 3168 -43 " fill="none" id="make-me-a-hanzi-animation-28" stroke-dasharray="1042 2084" stroke-linecap="round"></path>

      <clipPath id="make-me-a-hanzi-clip-29">
      <path d="M 3659 57 Q 3699 112 3728 194 Q 3738 231 3760 250 Q 3778 265 3759 282 Q 3737 301 3701 317 Q 3679 326 3654 315 Q 3596 281 3512 265 Q 3497 264 3487 260 C 3458 254 3448 247 3476 238 Q 3477 237 3482 235 Q 3512 222 3554 237 L 3648 263 Q 3664 270 3667 251 Q 3667 184 3616 94 L 3593 63 Q 3575 42 3554 22 Q 3487 -30 3315 -75 Q 3297 -78 3307 -88 Q 3314 -95 3347 -93 Q 3459 -83 3524 -56 Q 3584 -29 3630 22 L 3659 57 Z" fill="lightgray"></path>
      </clipPath>
      <path clip-path="url(#make-me-a-hanzi-clip-29)" d="M 3482 242 L 3541 252 L 3670 291 L 3685 287 L 3711 262 L 3684 167 L 3660 113 L 3624 57 L 3576 6 L 3532 -24 L 3476 -48 L 3355 -80 L 3314 -83 " fill="none" id="make-me-a-hanzi-animation-29" stroke-dasharray="949 1898" stroke-linecap="round"></path>

      <clipPath id="make-me-a-hanzi-clip-30">
      <path d="M 3630 22 Q 3774 -122 3806 -129 Q 3906 -129 3984 -115 Q 4021 -109 4019 -99 Q 4016 -87 3833 -44 Q 3751 -14 3659 57 L 3616 94 Q 3582 124 3549 157 Q 3512 194 3476 194 Q 3458 195 3455 189 Q 3454 182 3470 172 Q 3507 151 3593 63 L 3630 22 Z" fill="lightgray"></path>
      </clipPath>
      <path clip-path="url(#make-me-a-hanzi-clip-30)" d="M 3461 187 L 3510 166 L 3655 28 L 3727 -29 L 3802 -78 L 3816 -85 L 3876 -92 L 4015 -101 " fill="none" id="make-me-a-hanzi-animation-30" stroke-dasharray="778 1556" stroke-linecap="round"></path>

      <clipPath id="make-me-a-hanzi-clip-31">
      <path d="M 3745 598 Q 3779 570 3814 537 Q 3827 525 3842 525 Q 3852 526 3857 539 Q 3861 552 3853 581 Q 3844 615 3741 644 Q 3726 648 3720 645 Q 3716 641 3716 629 Q 3720 619 3745 598 Z" fill="lightgray"></path>
      </clipPath>
      <path clip-path="url(#make-me-a-hanzi-clip-31)" d="M 3725 639 L 3819 576 L 3839 543 " fill="none" id="make-me-a-hanzi-animation-31" stroke-dasharray="280 560" stroke-linecap="round"></path>

</g>
</svg>
